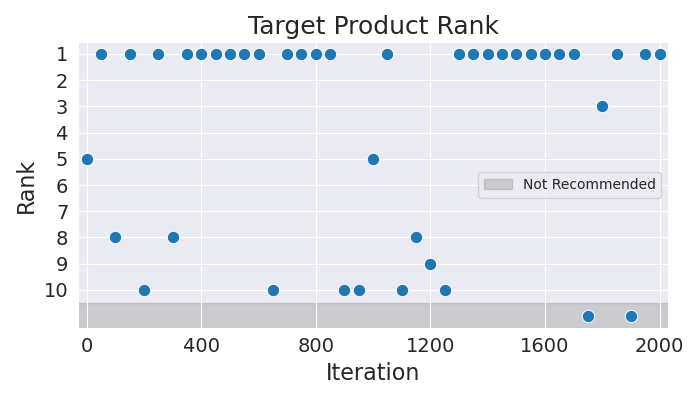

Data behind this chart, as committed beside it:
Iteration, Rank
0, 5
50, 1
100, 8
150, 1
200, 10
250, 1
300, 8
350, 1
400, 1
450, 1
500, 1
550, 1
600, 1
650, 10
700, 1
750, 1
800, 1
850, 1
900, 10
950, 10
1000, 5
1050, 1
1100, 10
1150, 8
1200, 9
1250, 10
1300, 1
1350, 1
1400, 1
1450, 1
1500, 1
1550, 1
1600, 1
1650, 1
1700, 1
1750, 11
1800, 3
1850, 1
1900, 11
1950, 1
2000, 1
